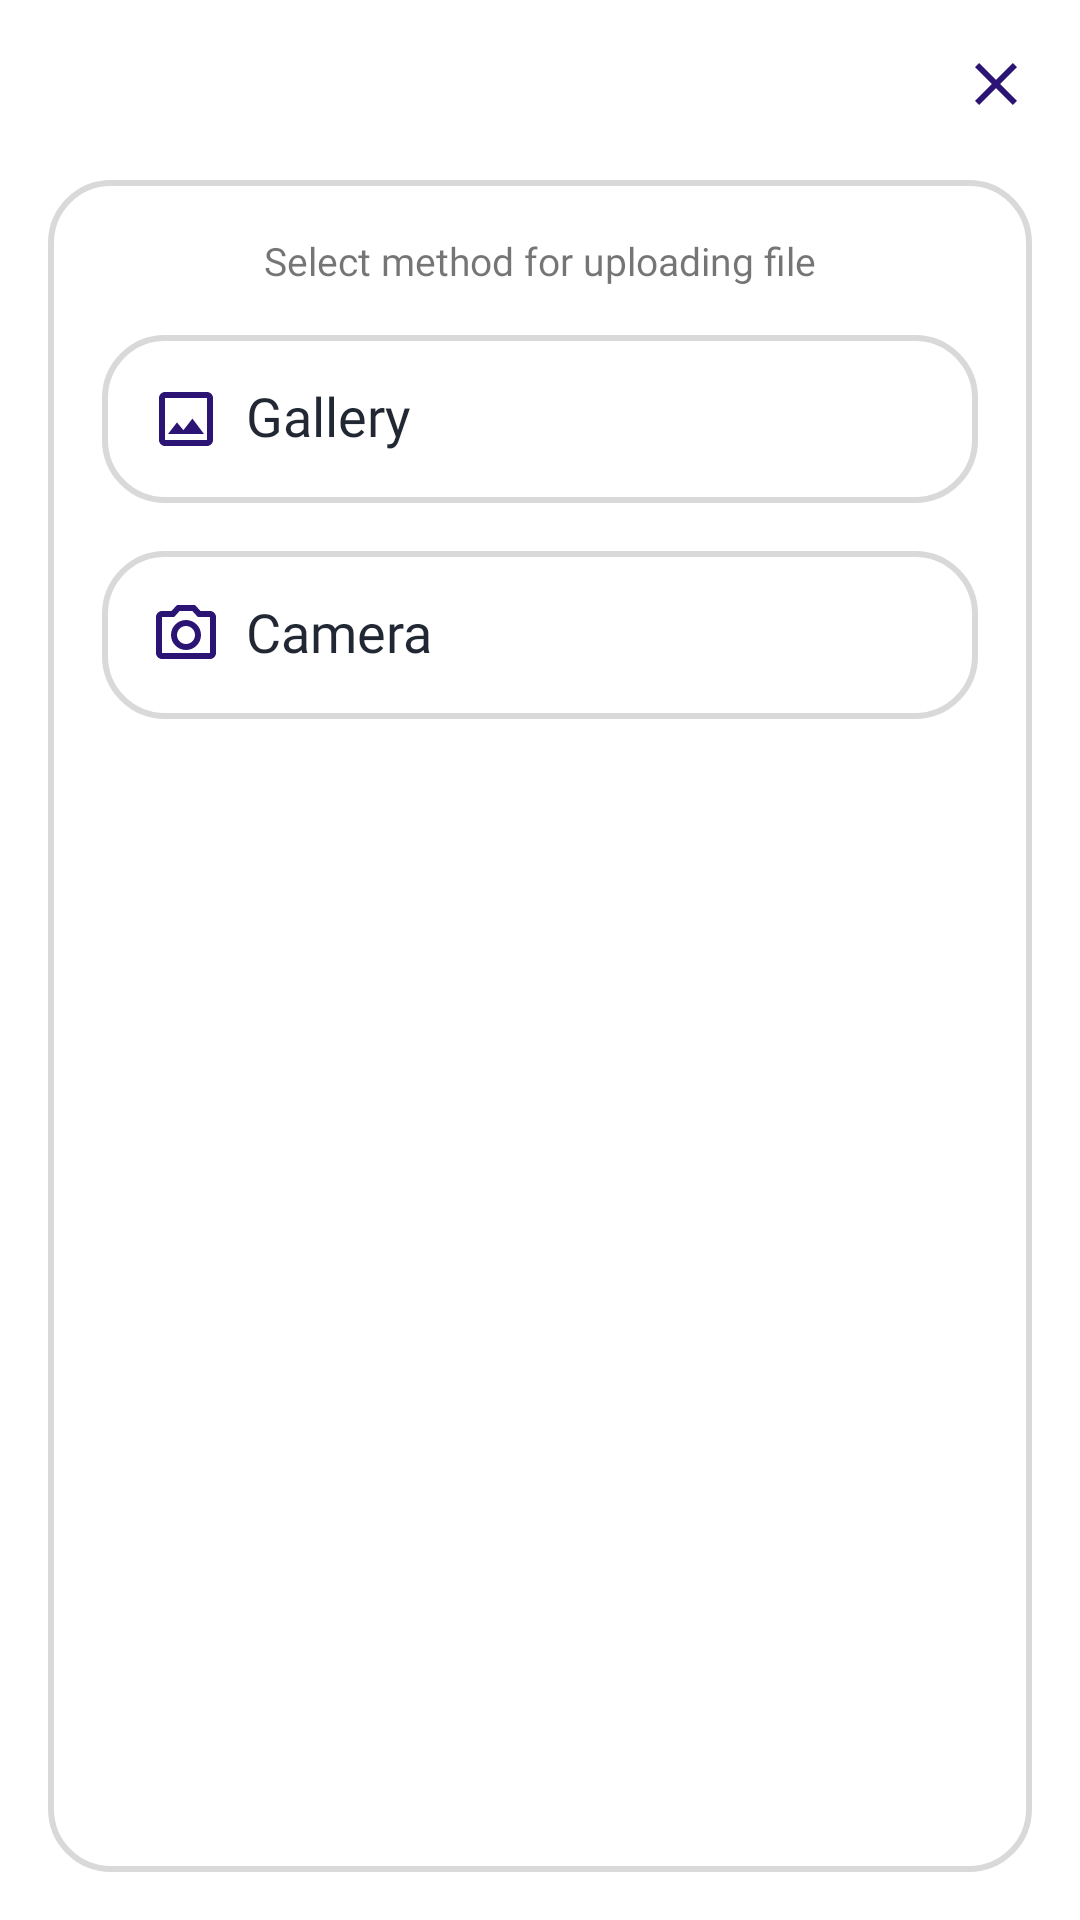

Write the Android layout XML for this screen, with the resource values it uses.
<!-- AndroidManifest.xml: application theme Theme.DUFA -->
<!-- res/layout/dialog_custom_layout.xml -->
<?xml version="1.0" encoding="utf-8"?>
<layout xmlns:tools="http://schemas.android.com/tools"
    xmlns:android="http://schemas.android.com/apk/res/android"
    xmlns:app="http://schemas.android.com/apk/res-auto">

    <data>

    </data>

    <LinearLayout
        android:layout_width="wrap_content"
        android:layout_height="wrap_content"
        android:layout_gravity="center"
        android:orientation="vertical"
        android:padding="16dp">

        <TextView
            android:id="@+id/cancel_button"
            android:layout_width="match_parent"
            android:layout_height="wrap_content"
            android:layout_gravity="end"
            android:textAlignment="center"
            android:layout_marginBottom="20dp"
            app:drawableRightCompat="@drawable/ic_baseline_clear_24"
            tools:ignore="RtlCompat" />

        <LinearLayout
            android:layout_width="match_parent"
            android:layout_height="match_parent"
            android:orientation="vertical"
            android:background="@drawable/border_back_grey_stock">

            <TextView
                android:layout_width="match_parent"
                android:layout_height="wrap_content"
                android:layout_margin="8dp"
                android:fontFamily="@font/dm_sans_medium"
                android:text="Select method for uploading file"
                android:textAlignment="center"
                android:textSize="13sp" />
            <TextView
                android:id="@+id/galleryBtn"
                android:layout_width="match_parent"
                android:layout_height="wrap_content"
                android:layout_margin="8dp"
                android:background="@drawable/ic_border_btn_back"
                android:drawableStart="@drawable/ic_gallary"
                android:drawablePadding="8dp"
                android:fontFamily="@font/dm_sans_medium"
                android:gravity="center_vertical"
                android:includeFontPadding="false"
                android:padding="16dp"
                android:text="Gallery"
                android:textColor="@color/text_black"
                android:textSize="18sp"
                app:layout_constraintEnd_toEndOf="parent"
                app:layout_constraintStart_toStartOf="parent"
                app:layout_constraintTop_toTopOf="parent" />

            <TextView
                android:id="@+id/cameraBtn"
                android:layout_width="match_parent"
                android:layout_height="wrap_content"
                android:layout_margin="8dp"
                android:background="@drawable/ic_border_btn_back"
                android:drawableStart="@drawable/ic_camera_24"
                android:drawablePadding="8dp"
                android:fontFamily="@font/dm_sans_medium"
                android:gravity="center_vertical"
                android:includeFontPadding="false"
                android:padding="16dp"
                android:text="Camera"
                android:textColor="@color/text_black"
                android:textSize="18sp"
                app:layout_constraintEnd_toEndOf="parent"
                app:layout_constraintStart_toStartOf="parent"
                app:layout_constraintTop_toTopOf="parent" />

        </LinearLayout>


    </LinearLayout>
</layout>
<!-- resources referenced by this layout -->
<resources>
  <color name="text_black">#E609101D</color>
  <!-- drawable border_back_grey_stock (drawable) -->
  <?xml version="1.0" encoding="UTF-8"?>
  <shape xmlns:android="http://schemas.android.com/apk/res/android"
      android:shape="rectangle">
      <corners android:radius="20dp" />
      <padding
          android:bottom="10dp"
          android:left="10dp"
          android:right="10dp"
          android:top="10dp" />
      <solid android:color="@color/white"/>
      <stroke
          android:width="2dp"
          android:color="@color/cta_grey" />
  </shape>
  <!-- drawable ic_baseline_clear_24 (drawable) -->
  <vector android:height="24dp" android:tint="@color/blue"
      android:viewportHeight="24" android:viewportWidth="24"
      android:width="24dp" xmlns:android="http://schemas.android.com/apk/res/android">
      <path android:fillColor="@android:color/white" android:pathData="M19,6.41L17.59,5 12,10.59 6.41,5 5,6.41 10.59,12 5,17.59 6.41,19 12,13.41 17.59,19 19,17.59 13.41,12z"/>
  </vector>
  <!-- drawable ic_border_btn_back (drawable) -->
  <?xml version="1.0" encoding="utf-8"?>
  <selector xmlns:android="http://schemas.android.com/apk/res/android">
  
      <item android:drawable="@drawable/border_back_blue" android:state_selected="true" />
      <item android:drawable="@drawable/border_back_blue" android:state_pressed="true" />
      <item android:drawable="@drawable/border_back_grey" />
  
  </selector>
  <!-- drawable ic_gallary (drawable) -->
  <vector xmlns:android="http://schemas.android.com/apk/res/android"
      android:width="24dp"
      android:height="24dp"
  
      android:viewportWidth="24"
      android:viewportHeight="24">
      <path
          android:fillAlpha="0.9"
          android:fillColor="@color/white"
          android:pathData="M5,19h14L19,5L5,5v14zM9,13.14l2.14,2.58 3,-3.87L18,17L6,17l3,-3.86z"
          android:strokeAlpha="0.3" />
      <path
          android:fillColor="@color/blue"
          android:pathData="M19,3L5,3c-1.1,0 -2,0.9 -2,2v14c0,1.1 0.9,2 2,2h14c1.1,0 2,-0.9 2,-2L21,5c0,-1.1 -0.9,-2 -2,-2zM19,19L5,19L5,5h14v14zM14.14,11.86l-3,3.86L9,13.14 6,17h12z" />
  </vector>
  <style name="Theme.DUFA" parent="Theme.MaterialComponents.Light.DarkActionBar">
          
          <item name="colorControlNormal">@color/white</item>
          <item name="android:actionMenuTextColor">@color/white</item>
          <item name="android:editTextColor">@color/black</item>
          <item name="colorPrimary">@color/blue</item>
          <item name="colorPrimaryVariant">@color/bluedeep</item>
          <item name="colorOnPrimary">@color/white</item>
          
          <item name="colorSecondary">@color/teal_200</item>
          <item name="colorSecondaryVariant">@color/teal_700</item>
          <item name="colorOnSecondary">@color/black</item>
          
  
          <item name="android:statusBarColor" tools:targetApi="l">?attr/colorPrimaryVariant</item>
          
      </style>
  <color name="white">#FFFFFFFF</color>
  <color name="cta_grey">#D9D9D9</color>
  <color name="blue">#2b1473</color>
  <!-- drawable border_back_blue (drawable) -->
  <?xml version="1.0" encoding="UTF-8"?>
  <shape xmlns:android="http://schemas.android.com/apk/res/android"
      android:shape="rectangle">
      <corners android:radius="10dp" />
  
      <stroke
          android:width="2dp"
          android:color="@color/blue" />
  </shape>
  <!-- drawable border_back_grey (drawable) -->
  <?xml version="1.0" encoding="UTF-8"?>
  <shape xmlns:android="http://schemas.android.com/apk/res/android"
      android:shape="rectangle">
      <solid
          android:color="@color/white"
          />
      <corners android:radius="20dp" />
  
      <stroke
          android:width="2dp"
          android:color="@color/cta_grey" />
  </shape>
  <color name="black">#FF000000</color>
  <color name="bluedeep">#0a0449</color>
  <color name="teal_200">#FF03DAC5</color>
  <color name="teal_700">#FF018786</color>
</resources>
